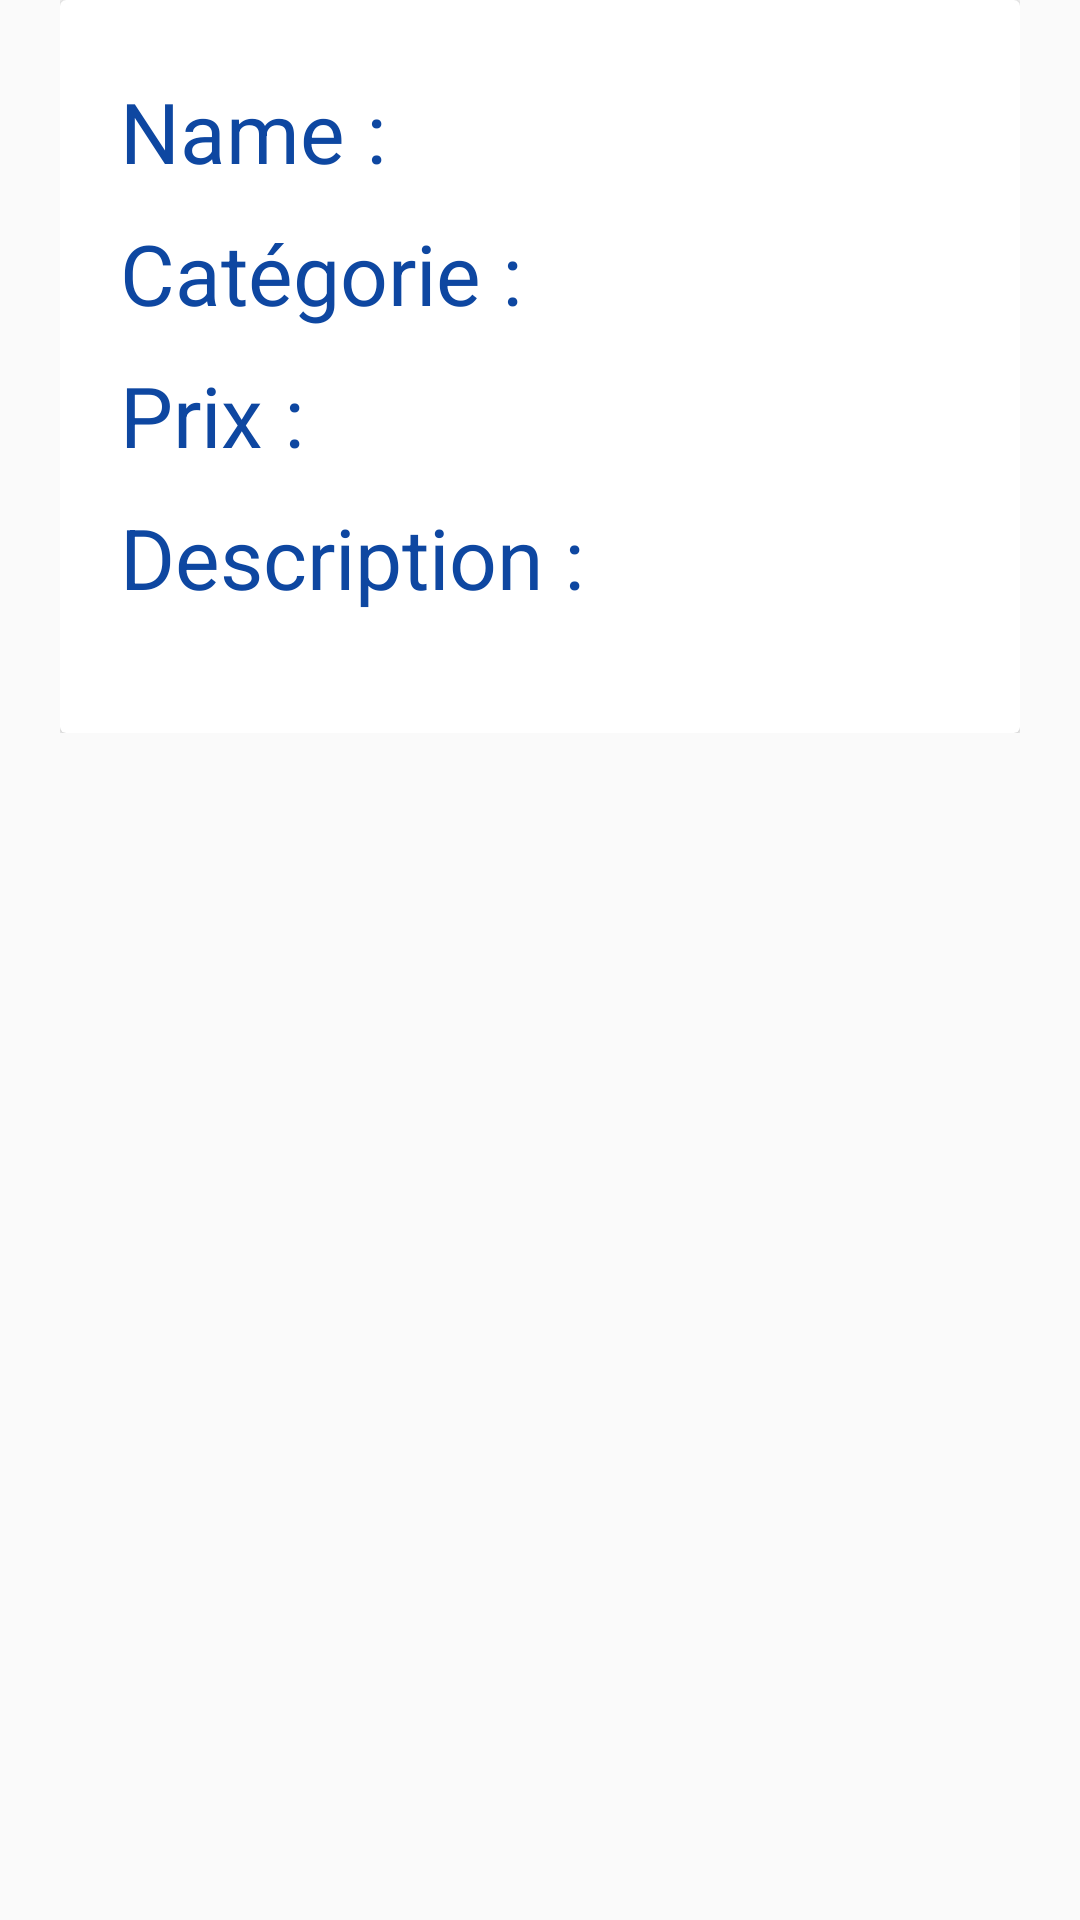

The Android layout XML behind this screen, and the referenced resources:
<!-- AndroidManifest.xml: application theme AppTheme -->
<!-- res/layout/content_resulta.xml -->
<?xml version="1.0" encoding="utf-8"?>
<android.support.v4.widget.NestedScrollView xmlns:android="http://schemas.android.com/apk/res/android"
    xmlns:fab="http://schemas.android.com/apk/res-auto"
    android:layout_width="match_parent"
    android:layout_height="match_parent"
    xmlns:app="http://schemas.android.com/apk/res-auto"
    app:layout_behavior="@string/appbar_scrolling_view_behavior"
    xmlns:tools="http://schemas.android.com/tools"
    tools:showIn="@layout/activity_resultat">

    <LinearLayout
        android:layout_width="match_parent"
        android:layout_height="wrap_content"
        android:orientation="vertical"
        android:id="@+id/alpha"

      >
        <LinearLayout
            android:layout_width="wrap_content"
            android:layout_height="wrap_content"
            android:paddingLeft="50dp"
            android:paddingRight="50dp">
<ImageView
    android:layout_width="wrap_content"
    android:layout_height="wrap_content"
    android:id="@+id/image"
    android:layout_gravity="center_horizontal" /></LinearLayout>

        <LinearLayout
            android:layout_width="match_parent"
            android:layout_height="wrap_content"
            android:orientation="horizontal"
            android:paddingLeft="20dp"
            android:paddingRight="20dp"

            >
            <android.support.v7.widget.CardView xmlns:android="http://schemas.android.com/apk/res/android"
                android:layout_width="fill_parent"
                android:layout_height="fill_parent"
                android:orientation="vertical"
                android:layout_gravity="center"
                >
                <LinearLayout
                    android:layout_width="match_parent"
                    android:layout_height="wrap_content"
                    android:orientation="vertical"
                    android:padding="20dp">
                <LinearLayout
                    android:layout_width="match_parent"
                    android:layout_height="wrap_content"
                    android:orientation="horizontal"
                    android:layout_marginTop="5dp"
                    >
            <TextView
                android:layout_width="wrap_content"
                android:layout_height="wrap_content"
                android:text="Name : "
                android:textSize="28dp"
                android:textColor="@color/primary_dark"/>
                <TextView
                    android:layout_width="wrap_content"
                    android:layout_height="wrap_content"
                    android:id="@+id/name"
                    android:textSize="28dp"
                    /></LinearLayout>

                <LinearLayout
                    android:layout_width="match_parent"
                    android:layout_height="wrap_content"
                    android:orientation="horizontal"
                    android:layout_marginTop="10dp"
                    >
                    <TextView
                        android:layout_width="wrap_content"
                        android:layout_height="wrap_content"
                        android:text="Catégorie : "
                        android:textSize="28dp"
                        android:textColor="@color/primary_dark"/>
                    <TextView
                        android:layout_width="wrap_content"
                        android:layout_height="wrap_content"
                        android:id="@+id/cat"
                        android:textSize="28dp"
                        />
                </LinearLayout>
                <LinearLayout
                    android:layout_width="match_parent"
                    android:layout_height="wrap_content"
                    android:orientation="horizontal"
                    android:layout_marginTop="10dp">
                    <TextView
                        android:layout_width="wrap_content"
                        android:layout_height="wrap_content"
                        android:text="Prix : "
                        android:textSize="28dp"
                        android:textColor="@color/primary_dark"/>
                    <TextView
                        android:layout_width="wrap_content"
                        android:layout_height="wrap_content"
                        android:id="@+id/prix"
                        android:textSize="28dp"
                        /></LinearLayout>
                <LinearLayout
                    android:layout_width="match_parent"
                    android:layout_height="wrap_content"
                    android:orientation="horizontal"
                    android:layout_marginTop="10dp"
                    android:layout_marginBottom="20dp">
                    <TextView
                        android:layout_width="wrap_content"
                        android:layout_height="wrap_content"
                        android:text="Description : "
                        android:textSize="28dp"
                        android:textColor="@color/primary_dark"/>
                    <TextView
                        android:layout_width="wrap_content"
                        android:layout_height="wrap_content"
                        android:id="@+id/des"
                        android:textSize="28dp"
                        />


                </LinearLayout>

                </LinearLayout>
</android.support.v7.widget.CardView>
        </LinearLayout>



    </LinearLayout>
</android.support.v4.widget.NestedScrollView>
<!-- res/layout/activity_resultat.xml (included above) -->
<?xml version="1.0" encoding="utf-8"?>
<android.support.design.widget.CoordinatorLayout xmlns:android="http://schemas.android.com/apk/res/android"
    xmlns:app="http://schemas.android.com/apk/res-auto"
    xmlns:tools="http://schemas.android.com/tools"
    android:layout_width="match_parent"
    android:layout_height="match_parent"
    android:fitsSystemWindows="true"
    tools:context="com.consumer.activity.Resultat">

    <android.support.design.widget.AppBarLayout
        android:layout_width="match_parent"
        android:layout_height="wrap_content"
        android:theme="@style/AppTheme.AppBarOverlay">

        <android.support.v7.widget.Toolbar
            android:id="@+id/toolbar"
            android:layout_width="match_parent"
            android:layout_height="?attr/actionBarSize"
            android:background="?attr/colorPrimary"
            app:popupTheme="@style/AppTheme.PopupOverlay" />

    </android.support.design.widget.AppBarLayout>

    <include layout="@layout/content_resulta" />

</android.support.design.widget.CoordinatorLayout>
<!-- resources referenced by this layout -->
<resources>
  <color name="primary_dark">#0e47a1</color>
  <style name="AppTheme.AppBarOverlay" parent="ThemeOverlay.AppCompat.Dark.ActionBar" />
  <style name="AppTheme.PopupOverlay" parent="ThemeOverlay.AppCompat.Light" />
  <style name="AppTheme" parent="Theme.AppCompat.Light.NoActionBar">
          <item name="colorPrimary">@color/primary</item>
          <item name="colorPrimaryDark">@color/primary_dark</item>
          <item name="colorAccent">@color/accent</item>
          <item name="actionMenuTextColor">@color/primary</item>
  
  
      </style>
  <color name="primary">#1b75d5</color>
  <color name="accent">#ff5353</color>
</resources>
